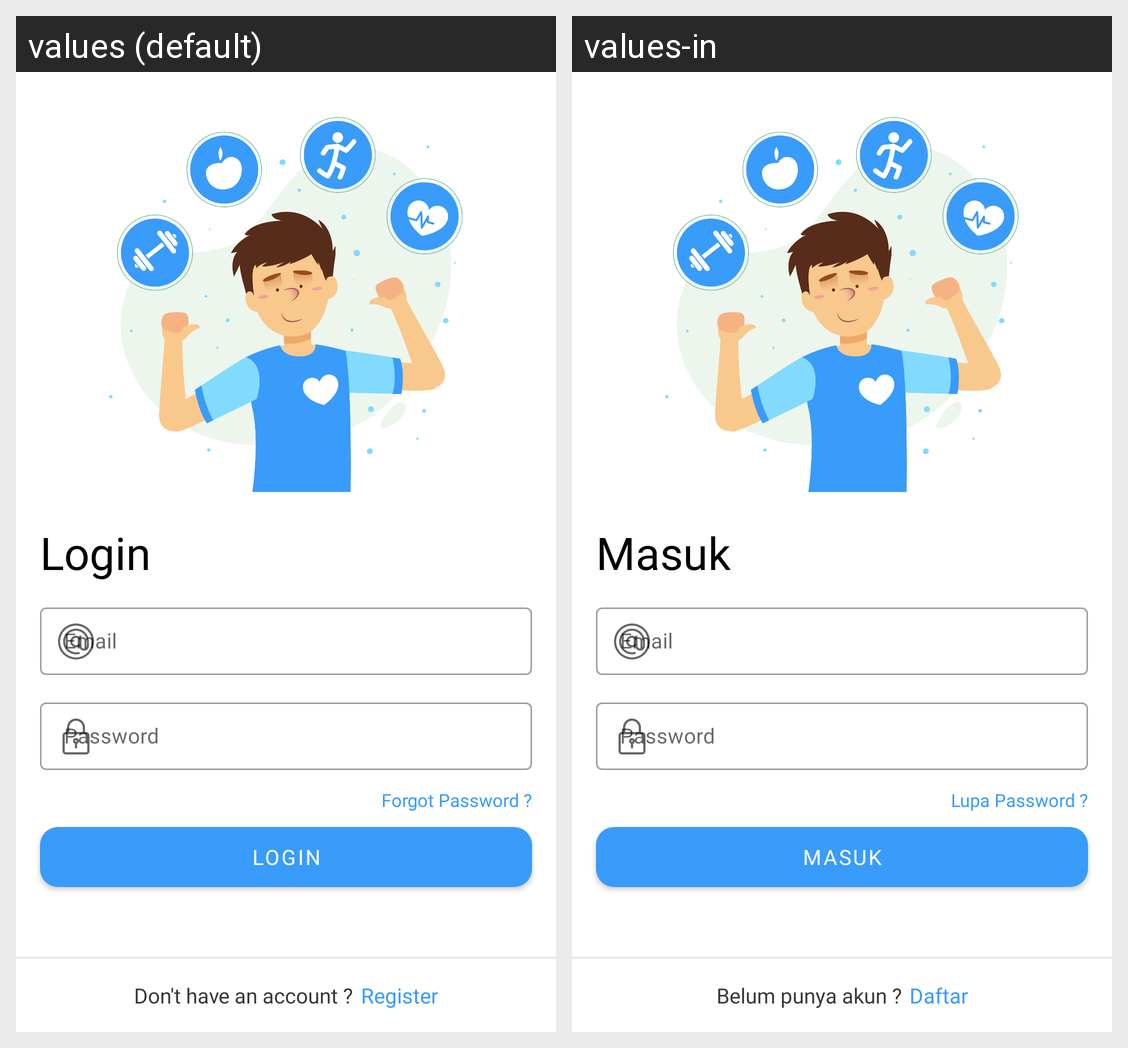

Here is an Android app screen in its default locale and in the app's own translations. Write out the translated-string differences for the strings that appear on this screen.
Android screen res/layout/activity_login.xml rendered under 2 locales, left to right: values (default), values-in. Device: Nexus 5 (rendered at 1080×1920; each locale shown at half size, 540×960, under a caption strip naming it); theme Theme.Sehatin.
Strings drawn on this screen, with the default value and each locale's value (text and hints the layout hard-codes, and strings that could not be matched under every locale, appear in the picture but are not listed):

login
  values: Login
  values-in: Masuk

password
  values: Password
  values-in: Password  [not translated; the default value is used]

forgot_password
  values: Forgot Password ?
  values-in: Lupa Password ?

dont_have_an_account
  values: Don't have an account ?
  values-in: Belum punya akun ?

register
  values: Register
  values-in: Daftar
